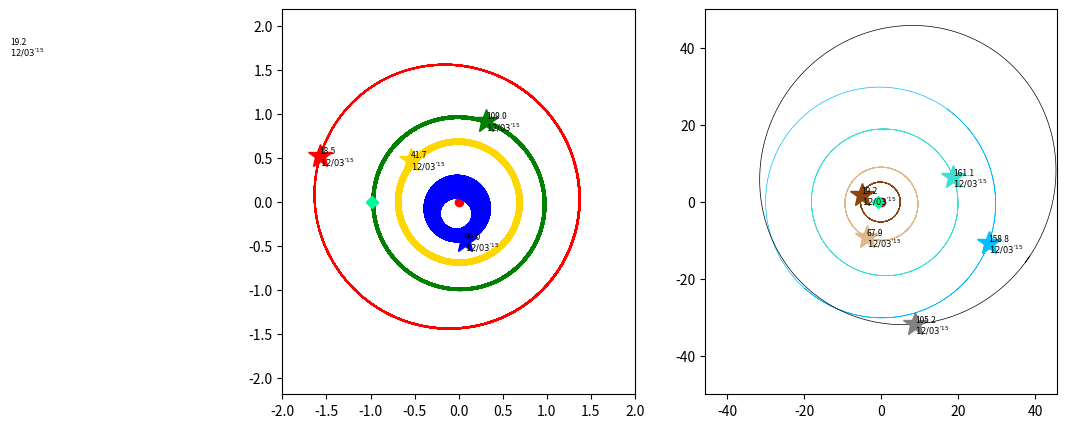

Recreate this plot in Python.
#python
# -*- coding:utf-8 -*-
# Time-stamp: <Thu Nov 19 10:55:33 JST 2015>

import math
import datetime
import numpy as np
import matplotlib.pyplot as plt
from matplotlib import lines


"""
DATA 1800AD - 2050AD equinox of J2000(JD2451545.0) from http://ssd.jpl.nasa.gov/txt/p_elem_t1.txt
               a              e               I                L            long.peri.      long.node.
           AU, AU/Cy     rad, rad/Cy     deg, deg/Cy      deg, deg/Cy      deg, deg/Cy     deg, deg/Cy
-----------------------------------------------------------------------------------------------------------
Mercury   0.38709927      0.20563593      7.00497902      252.25032350     77.45779628     48.33076593
          0.00000037      0.00001906     -0.00594749   149472.67411175      0.16047689     -0.12534081
Venus     0.72333566      0.00677672      3.39467605      181.97909950    131.60246718     76.67984255
          0.00000390     -0.00004107     -0.00078890    58517.81538729      0.00268329     -0.27769418
EM Bary   1.00000261      0.01671123     -0.00001531      100.46457166    102.93768193      0.0
          0.00000562     -0.00004392     -0.01294668    35999.37244981      0.32327364      0.0
Mars      1.52371034      0.09339410      1.84969142       -4.55343205    -23.94362959     49.55953891
          0.00001847      0.00007882     -0.00813131    19140.30268499      0.44441088     -0.29257343
Jupiter   5.20288700      0.04838624      1.30439695       34.39644051     14.72847983    100.47390909
         -0.00011607     -0.00013253     -0.00183714     3034.74612775      0.21252668      0.20469106
Saturn    9.53667594      0.05386179      2.48599187       49.95424423     92.59887831    113.66242448
         -0.00125060     -0.00050991      0.00193609     1222.49362201     -0.41897216     -0.28867794
Uranus   19.18916464      0.04725744      0.77263783      313.23810451    170.95427630     74.01692503
         -0.00196176     -0.00004397     -0.00242939      428.48202785      0.40805281      0.04240589
Neptune  30.06992276      0.00859048      1.77004347      -55.12002969     44.96476227    131.78422574
          0.00026291      0.00005105      0.00035372      218.45945325     -0.32241464     -0.00508664
Pluto    39.48211675      0.24882730     17.14001206      238.92903833    224.06891629    110.30393684
         -0.00031596      0.00005170      0.00004818      145.20780515     -0.04062942     -0.01183482


DATA 3000BC - 3000AD equinox of J2000(JD2451545.0) from http://ssd.jpl.nasa.gov/txt/p_elem_t2.txt
               a              e               I                L            long.peri.      long.node.
           AU, AU/Cy     rad, rad/Cy     deg, deg/Cy      deg, deg/Cy      deg, deg/Cy     deg, deg/Cy
------------------------------------------------------------------------------------------------------
Mercury   0.38709843      0.20563661      7.00559432      252.25166724     77.45771895     48.33961819
          0.00000000      0.00002123     -0.00590158   149472.67486623      0.15940013     -0.12214182
Venus     0.72332102      0.00676399      3.39777545      181.97970850    131.76755713     76.67261496
         -0.00000026     -0.00005107      0.00043494    58517.81560260      0.05679648     -0.27274174
EM Bary   1.00000018      0.01673163     -0.00054346      100.46691572    102.93005885     -5.11260389
         -0.00000003     -0.00003661     -0.01337178    35999.37306329      0.31795260     -0.24123856
Mars      1.52371243      0.09336511      1.85181869       -4.56813164    -23.91744784     49.71320984
          0.00000097      0.00009149     -0.00724757    19140.29934243      0.45223625     -0.26852431
Jupiter   5.20248019      0.04853590      1.29861416       34.33479152     14.27495244    100.29282654
         -0.00002864      0.00018026     -0.00322699     3034.90371757      0.18199196      0.13024619
Saturn    9.54149883      0.05550825      2.49424102       50.07571329     92.86136063    113.63998702
         -0.00003065     -0.00032044      0.00451969     1222.11494724      0.54179478     -0.25015002
Uranus   19.18797948      0.04685740      0.77298127      314.20276625    172.43404441     73.96250215
         -0.00020455     -0.00001550     -0.00180155      428.49512595      0.09266985      0.05739699
Neptune  30.06952752      0.00895439      1.77005520      304.22289287     46.68158724    131.78635853
          0.00006447      0.00000818      0.00022400      218.46515314      0.01009938     -0.00606302
Pluto    39.48686035      0.24885238     17.14104260      238.96535011    224.09702598    110.30167986
          0.00449751      0.00006016      0.00000501      145.18042903     -0.00968827     -0.00809981
------------------------------------------------------------------------------------------------------
"""

class Planet:
    def __init__(self, name):
        self.name = name
        self.xl = []
        self.yl = []
        self.zl = []
        self.rl = []
        self.r_xyl = []
        self.angleEVE = 0

        if self.name == "Mercury":
            self.a = 0.38709927
            self.e = 0.20563593
            self.varpi0 = 77.45779628
            self.varpi_dot = 0.16047689
            self.L0 = 252.25032350
            self.L_dot = 149472.67486623
            self.I0 = 7.00497902
            self.I_dot = -0.00594749
            self.Omega0 = 48.33076593
            self.Omega_dot = -0.12534081
        elif self.name == "Venus":
            self.a = 0.72333566
            self.e = 0.00677672
            self.varpi0 = 131.60246718
            self.varpi_dot = 0.00268329
            self.L0 = 181.97909950
            self.L_dot = 58517.81538729
            self.I0 = 3.39467605
            self.I_dot = -0.00078890
            self.Omega0 = 76.67984255
            self.Omega_dot = -0.27769418
        elif self.name == "Earth": # EM Bary
            self.a = 1.00000261
            self.e = 0.01671123
            self.varpi0 = 102.93768193
            self.varpi_dot = 0.32327364
            self.L0 = 100.46457166
            self.L_dot = 35999.37244981
            self.I0 = -0.00001531
            self.I_dot = -0.01294668
            self.Omega0 = 0.0
            self.Omega_dot = 0.0
        elif self.name == "Mars":
            self.a = 1.52371034
            self.e = 0.09339410
            self.varpi0 = -23.94362959
            self.varpi_dot = 0.44441088
            self.L0 = - 4.55343205
            self.L_dot = 19140.30268499
            self.I0 = 1.84969142
            self.I_dot = -0.00813131
            self.Omega0 = 49.55953891
            self.Omega_dot = -0.29257343
        elif self.name == "Jupiter":
            self.a = 5.20288700
            self.e = 0.04838624
            self.varpi0 = 14.72847983
            self.varpi_dot = 0.21252668
            self.L0 = 34.39644051
            self.L_dot = 3034.74612775
            self.I0 = 1.30439695
            self.I_dot = -0.00183714
            self.Omega0 = 100.47390909
            self.Omega_dot = 0.20469106
        elif self.name == "Saturn":
            self.a = 9.53667594
            self.e = 0.05386179
            self.varpi0 = 92.59887831
            self.varpi_dot = -0.41897216
            self.L0 = 49.95424423
            self.L_dot = 1222.49362201
            self.I0 = 2.48599187
            self.I_dot = 0.00193609
            self.Omega0 = 113.66242448
            self.Omega_dot = -0.28867794
        elif self.name == "Uranus":
            self.a = 19.18916464
            self.e = 0.04725744
            self.varpi0 = 170.95427630
            self.varpi_dot = 0.40805281
            self.L0 = 313.23810451
            self.L_dot = 428.48202785
            self.I0 = 0.77263783
            self.I_dot = -0.00242939
            self.Omega0 = 74.01692503
            self.Omega_dot = 0.04240589
        elif self.name == "Neptune":
            self.a = 30.06992276
            self.e = 0.00859048
            self.varpi0 = 44.96476227
            self.varpi_dot = -0.32241464
            self.L0 = -55.12002969
            self.L_dot = 218.45945325
            self.I0 = 1.77004347
            self.I_dot = 0.00035372
            self.Omega0 = 131.78422574
            self.Omega_dot = -0.00508664
        elif self.name == "Pluto":      # from JPL
            # perihelion distance[q] : 29.658
            # aperihelion distance[Q]: 49.306
            self.a = 39.48211675
            self.e = 0.24882730
            self.varpi0 = 224.06891629
            self.varpi_dot = -0.04062942
            self.L0 = 238.92903833
            self.L_dot = 145.20780515
            self.I0 = 17.14001206
            self.I_dot = 0.00004818
            self.Omega0 = 110.30393684
            self.Omega_dot = -0.01183482

            # # value in long term
            # self.a = 39.48686035
            # self.e = 0.24885238
            # self.varpi0 = 224.09702598
            # self.varpi_dot = -0.00968827
            # self.L0 = 238.96535011
            # self.L_dot = 145.18042903
            # self.I0 = 17.14104260
            # self.I_dot = 0.00000501
            # self.Omega0 = 110.30167986
            # self.Omega_dot = -0.00809981

        AU = 149597870691
        GM_SUN = 1.32712440018 * 10 ** 20
        K0 = math.sqrt(GM_SUN / (AU * AU * AU)) * 86400
        self.n = K0 * self.a ** (-1.5) # [rad/day]
        self.b = self.a * math.sqrt(1 - self.e * self.e)

        # convert deg -> rad
        self.varpi0 = math.radians(self.varpi0)
        self.varpi_dot = math.radians(self.varpi_dot)
        self.L0 = math.radians(self.L0)
        self.L_dot = math.radians(self.L_dot)
        self.I0 = math.radians(self.I0)
        self.I_dot = math.radians(self.I_dot)
        self.Omega0 = math.radians(self.Omega0)
        self.Omega_dot = math.radians(self.Omega_dot)


    def calc(self, jd, params):
        '''
        calculate target planet position
        '''

        T = jd / 36525.0        # Julian Century

        self.varpi = self.varpi0 + self.varpi_dot * T
        self.L     = self.L0     + self.L_dot * T
        self.I     = self.I0     + self.I_dot * T
        self.Omega = self.Omega0 + self.Omega_dot * T
        self.omega = self.varpi - self.Omega
        self.M = self.L - self.varpi
        self.E = self.solveE(self.M, self.e)

        x_prime = self.a * (math.cos(self.E) - self.e)
        y_prime = self.b * math.sin(self.E)
        r_prime = math.sqrt(x_prime ** 2 + y_prime ** 2)

        mat = self.getMatrix(self.I, self.Omega, self.omega)

        self.x = mat[0][0] * x_prime + mat[0][1] * y_prime
        self.y = mat[1][0] * x_prime + mat[1][1] * y_prime
        self.z = mat[2][0] * x_prime + mat[2][1] * y_prime

        self.r = math.sqrt(self.x*self.x + self.y*self.y + self.z*self.z)
        self.r_xy = math.sqrt(self.x*self.x + self.y*self.y)

        # convert x, y, z pos: px, py, pz by theta, phi
        self.px, self.py, self.pz = self.convertCood(self.x, self.y, self.z, params)

        self.xl.append(self.px)
        self.yl.append(self.py)
        self.zl.append(self.pz)
        self.rl.append(self.r)

        self.r_xyl.append(self.r_xy)


    def getMatrix(self, I, Omega, omega):
        # reference at HoshizoraYokochou[http://hoshizora.yokochou.com/calculation/orbit.html]
        # convert cord.[orbit surface] -> cord.[center of Sun surface]

        cos_I = math.cos(I)
        sin_I = math.sin(I)
        cos_Omega = math.cos(Omega)
        sin_Omega = math.sin(Omega)
        cos_omega = math.cos(omega)
        sin_omega = math.sin(omega)

        M11 =  cos_omega * cos_Omega - sin_omega * sin_Omega * cos_I
        M12 = -sin_omega * cos_Omega - cos_omega * sin_Omega * cos_I
        M21 =  cos_omega * sin_Omega + sin_omega * cos_Omega * cos_I
        M22 = -sin_omega * sin_Omega + cos_omega * cos_Omega * cos_I
        M31 =  sin_omega * sin_I
        M32 =  cos_omega * sin_I

        return [[M11, M12],
                [M21, M22],
                [M31, M32]]


    def solveE(self, M, e):
        count = 1
        E1 = M
        while True:
            # E2 = M + math.degrees(e * math.sin(math.radians(E1)))
            delta_E = (M - E1 + e * math.sin(E1)) / (1 - e * math.cos(E1))
            E2 = E1 + delta_E
            E1 = E2

            if math.fabs(delta_E) < 0.00000001:
                break
            if count % 1000 == 0:
                print("count of solveE: {}".format(count))
            if count > 10000: exit(0)
            count += 1
        return E2


    def convertCood(self, x, y, z, params):
        theta, phi = params['theta'], params['phi']
        # rotate theta around x-axis
        _theta = math.radians(theta)
        x2 = x
        y2 = y * math.cos(_theta) - z * math.sin(_theta)
        z2 = y * math.sin(_theta) + z * math.cos(_theta)

        # rotate phi around y-axis
        _phi = math.radians(phi)
        x3 = x2 * math.cos(_phi) + z2 * math.sin(_phi)
        y3 = y2
        z3 = z2 * math.cos(_phi) - x2 * math.sin(_phi)

        return [x3, y3, z3]


    def toJD(self, da):
        y = da.year
        m = da.month

        if m < 3:
            m = m + 12
            y = y - 1

        jd_year = int(365.25 * y) - int(y/100) + int(y/400) + 1721088.5
        jd_day = int(30.59 * (m -2)) + int(da.day)
        jd = jd_year + jd_day
        return jd

    def drawOrbit(self, ax, params):
        '''
        plot line of target planet (for planet orbit)
        '''
        self.xl = []
        self.yl = []
        self.zl = []
        self.rl = []
        self.r_xyl = []

        begin_date = datetime.date(1800,1,1)
        end_date = datetime.date(2050,1,1)
        days_interval = 30                   # interval days

        count = 0
        while True:
            day = begin_date + datetime.timedelta(days = count * days_interval)
            if (end_date - day).days < 0: break
            jd = self.toJD(day) - 2451545.0 # J2000
            self.calc(jd, params)
            count += 1

        ax.plot(self.xl, self.yl, '-', lw=0.5,
                color = {'Mercury': 'b',
                         'Venus'  : '#ffd700',
                         'Earth'  : 'g',
                         'Mars'   : 'r',
                         'Jupiter': '#8b4512',
                         'Saturn' : '#deb887',
                         'Uranus' : '#40e0d0',
                         'Neptune': '#00bfff',
                         'Pluto'  : 'k'
                        }[self.name])


    def plotPoint(self, ax, params, begin_date, end_date = None, days_interval = None):
        '''
        plot point of target planet on target date
        '''
        self.xl = []
        self.yl = []
        self.zl = []
        self.rl = []
        self.r_xyl = []

        end_date = begin_date if end_date==None else end_date
        days_interval = 1 if days_interval==None else days_interval

        count = 0
        while True:
            day = begin_date + datetime.timedelta(days = count * days_interval)
            if (end_date - day).days < 0: break
            jd = self.toJD(day) - 2451545.0 # J2000
            self.calc(jd, params)
            count += 1

        ax.plot(self.xl, self.yl, '*', ms=18,
                color = {'Mercury': 'b',
                         'Venus'  : '#ffd700',
                         'Earth'  : 'g',
                         'Mars'   : 'r',
                         'Jupiter': '#8b4513',
                         'Saturn' : '#deb887',
                         'Uranus' : '#40e0d0',
                         'Neptune': '#00bfff',
                         'Pluto'  : 'gray'
                     }[self.name])

    def textDate(self, ax, params, begin_date, end_date = None, days_interval = None):
        '''
        caption text of planets
        '''
        self.xl = []
        self.yl = []
        self.zl = []
        self.rl = []
        self.r_xyl = []
        dl = []

        end_date = begin_date if end_date==None else end_date
        days_interval = 1 if days_interval==None else days_interval

        count = 0
        while True:
            day = begin_date + datetime.timedelta(days = count * days_interval)
            if (end_date - day).days < 0: break
            jd = self.toJD(day) - 2451545.0 # J2000
            self.calc(jd, params)
            dl.append(day)
            count += 1

        for i in range(len(dl)):
            ax.text(self.xl[i], self.yl[i],
                    "${0:%m/%d}^{{\mathrm{{'}}{0:%y}}}$".format(dl[i]), fontsize=6, ha='left', va='top')


    def calcEVE(self, ax, params):
        '''
        for exhibition function
        '''
        self.xl = []
        self.yl = []
        self.zl = []
        self.rl = []
        self.r_xyl = []

        jd = self.toJD(params['EVEday']) - 2451545.0 # J2000
        self.calc(jd, params)

        return [self.xl, self.yl]


    def plotPointOnEVE(self, ax, params):
        '''
        for exhibition function
        '''
        ax.plot(params['EVE'][0], params['EVE'][1], 'D',
                 color = {'Earth'  : '#00fa9a'}[self.name])


    def textAngleEVE(self, ax, params, begin_date, end_date = None, days_interval = None):
        '''
        for exhibition function
        angle of Vernal Equinox day's Earth positon <-> Sun position <-> Planet position
        '''
        self.xl = []
        self.yl = []
        self.zl = []
        self.rl = []
        self.r_xyl = []

        end_date = begin_date if end_date==None else end_date
        days_interval = 1 if days_interval==None else days_interval

        count = 0
        while True:
            day = begin_date + datetime.timedelta(days = count * days_interval)
            if (end_date - day).days < 0: break
            jd = self.toJD(day) - 2451545.0 # J2000
            self.calc(jd, params)
            count += 1

        for i in range(len(self.xl)):
            a = np.array([self.xl[i], self.yl[i]])
            b = np.array(params['EVE'])

            ang = self.angle2vector(a, b) # ang[radian]
            ang_deg = math.degrees(ang)

            print("{:s} angle(x-y): {:.3f}".format(self.name, ang_deg))
            ax.text(self.xl[i], self.yl[i], "{:.1f}".format(ang_deg), fontsize=6, ha='left', va='bottom')


    '''
    misc functions
    '''
    def printDistanceQq(self):
        print("-------------------")
        print(self.name)
        print(" perihelion distance[q] : {:.3f}\n aperihelion distance[Q]: {:.3f}".format(min(self.rl), max(self.rl)))
        print("-------------------")

    def printDistance(self):
        print("*********")
        print(self.name)
        print(" distance from Sun: {:.3f}".format(self.r))
        print("*********")

    def printDistanceXY(self):
        print("{:s} distance from Sun(x-y): {:.3f}".format(self.name, self.distance2point(np.array([self.px, self.py]), np.array([0, 0]))))

    def distance2point(self, a, b):       # a,b: numpy array([x1,y1], [x2,y2])
        global mag
        u = b - a
        return np.linalg.norm(u * mag)

    def angle2vector(self, a, b):           # a,b: vector (numpy)
        cos_ang = np.dot(a,b) / (np.linalg.norm(a) * np.linalg.norm(b))
        ang = math.acos(cos_ang)
        return ang                  # radian


def main():
    params = {'inner': None,
              'theta': 6,
              'phi': -8,
              'mag': 0.245/1.,
              'EVE': [0, 0],
              'EVEday': datetime.date(2014, 3, 21)}

    target_date = datetime.date(2015, 12, 3) # plot position on target_date

    ####### INNER ########
    params['inner'] = True

    fig = plt.figure(figsize=(10,5))
    ax  = fig.add_subplot(121)
    ax.axis('equal')
    if params['inner']:
        ax.axis([-2,2,-2,2])

    ax.plot(0, 0, "ro") # SUN

    Earth = Planet("Earth")
    params['EVE'] = Earth.calcEVE(ax, params)
    Earth.plotPointOnEVE(ax, params) # plot Equinox of Earth J2000

    Mercury = Planet("Mercury")
    Venus = Planet("Venus")
    Mars = Planet("Mars")
    Jupiter = Planet("Jupiter")
    Saturn = Planet("Saturn")
    Uranus = Planet("Uranus")
    Neptune = Planet("Neptune")
    Pluto = Planet("Pluto")

    Mercury.drawOrbit(ax, params)
    Venus.drawOrbit(ax, params)
    Earth.drawOrbit(ax, params)
    Mars.drawOrbit(ax, params)
    Jupiter.drawOrbit(ax, params)
    # Saturn.drawOrbit(ax, params)
    # Uranus.drawOrbit(ax, params)
    # Neptune.drawOrbit(ax, params)
    # Pluto.drawOrbit(ax, params)

    Earth.plotPointOnEVE(ax, params)

    Mercury.plotPoint(ax, params, target_date)
    Venus.plotPoint(ax, params, target_date)
    Earth.plotPoint(ax, params, target_date)
    Mars.plotPoint(ax, params, target_date)
    Jupiter.plotPoint(ax, params, target_date)
    # Saturn.plotPoint(ax, params, target_date)
    # Uranus.plotPoint(ax, params, target_date)
    # Neptune.plotPoint(ax, params, target_date)
    # Pluto.plotPoint(ax, params, target_date)

    Mercury.textDate(ax, params, target_date)
    Venus.textDate(ax, params, target_date)
    Earth.textDate(ax, params, target_date)
    Mars.textDate(ax, params, target_date)
    Jupiter.textDate(ax, params, target_date)
    # Saturn.textDateText(ax, params, target_date)
    # Uranus.textDateText(ax, params, target_date)
    # Neptune.textDateText(ax, params, target_date)
    # Pluto.textDateText(ax, params, target_date)

    Mercury.textAngleEVE(ax, params, target_date)
    Venus.textAngleEVE(ax, params, target_date)
    Earth.textAngleEVE(ax, params, target_date)
    Mars.textAngleEVE(ax, params, target_date)
    Jupiter.textAngleEVE(ax, params, target_date)
    # Saturn.textAngleEVE(ax, params, target_date)
    # Uranus.textAngleEVE(ax, params, target_date)
    # Neptune.textAngleEVE(ax, params, target_date)
    # Pluto.textAngleEVE(ax, params, target_date)


    ####### OUTER ########
    params['inner'] = False

    ax  = fig.add_subplot(122)
    ax.axis('equal')
    if params['inner']:
        ax.axis([-2,2,-2,2])
    else:
        ax.axis([-50,50,-50,50])

    ax.plot(0, 0, "ro") # SUN

    # Mercury.drawOrbit(ax, params)
    # Venus.drawOrbit(ax, params)
    # Earth.drawOrbit(ax, params)
    # Mars.drawOrbit(ax, params)
    Jupiter.drawOrbit(ax, params)
    Saturn.drawOrbit(ax, params)
    Uranus.drawOrbit(ax, params)
    Neptune.drawOrbit(ax, params)
    Pluto.drawOrbit(ax, params)

    Earth.plotPointOnEVE(ax, params)

    # Mercury.plotPoint(ax, params, target_date)
    # Venus.plotPoint(ax, params, target_date)
    # Earth.plotPoint(ax, params)
    # Mars.plotPoint(ax, params, target_date)
    Jupiter.plotPoint(ax, params, target_date)
    Saturn.plotPoint(ax, params, target_date)
    Uranus.plotPoint(ax, params, target_date)
    Neptune.plotPoint(ax, params, target_date)
    Pluto.plotPoint(ax, params, target_date)

    # Mercury.textDateText(ax, params, target_date)
    # Venus.textDateText(ax, params, target_date)
    # Earth.textDateText(ax, params)
    # Mars.textDateText(ax, params, target_date)
    Jupiter.textDate(ax, params, target_date)
    Saturn.textDate(ax, params, target_date)
    Uranus.textDate(ax, params, target_date)
    Neptune.textDate(ax, params, target_date)
    Pluto.textDate(ax, params, target_date)

    # Mercury.textAngleEVE(ax, params, target_date)
    # Venus.textAngleEVE(ax, params, target_date)
    # Earth.textAngleEVE(ax, params, target_date)
    # Mars.textAngleEVE(ax, params, target_date)
    Jupiter.textAngleEVE(ax, params, target_date)
    Saturn.textAngleEVE(ax, params, target_date)
    Uranus.textAngleEVE(ax, params, target_date)
    Neptune.textAngleEVE(ax, params, target_date)
    Pluto.textAngleEVE(ax, params, target_date)

    fig.savefig("Planets on {0:%Y-%m-%d}.png".format(target_date), dpi=300)

    print("end")


if __name__ == '__main__':
    main()
